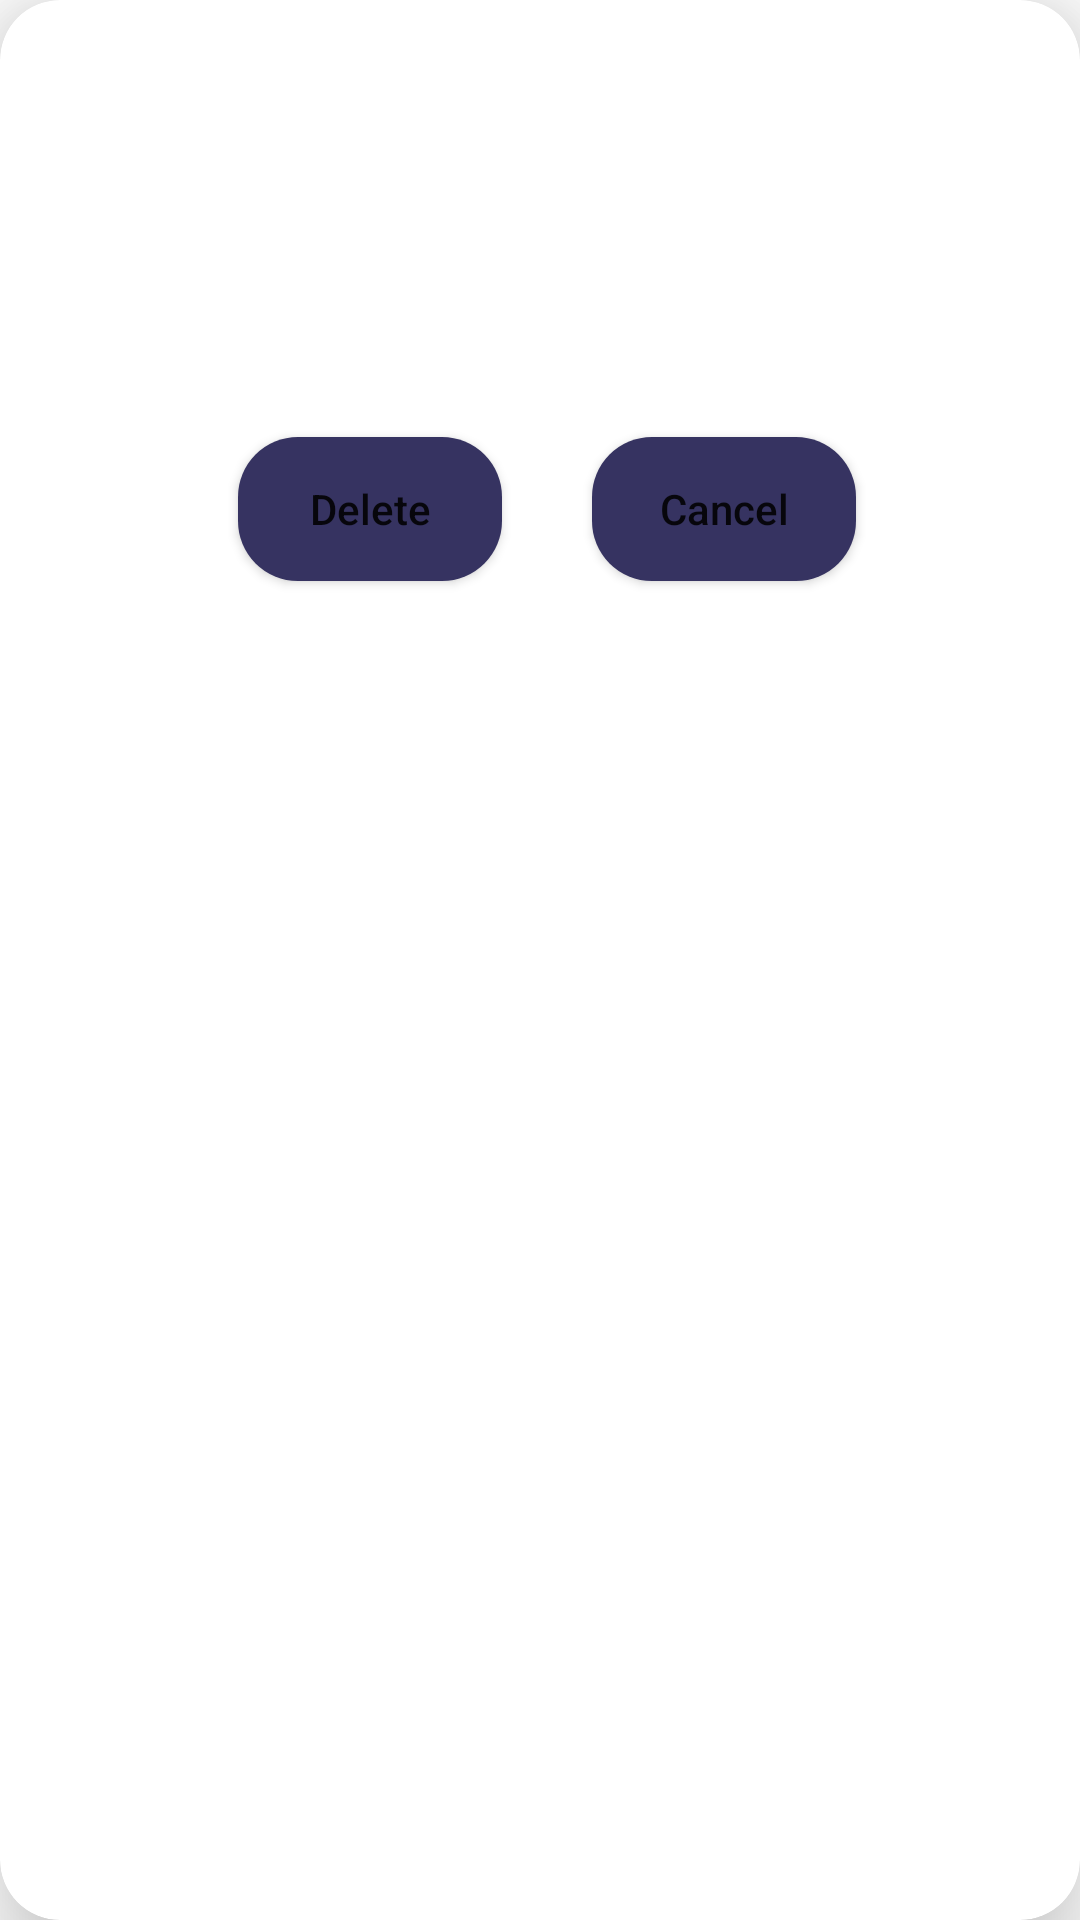

This screen was rendered from an Android layout file. Write that file and the resources it references.
<!-- AndroidManifest.xml: application theme Theme.WetharPresnter -->
<!-- res/layout/delete_iteam.xml -->
<?xml version="1.0" encoding="utf-8"?>
<androidx.cardview.widget.CardView xmlns:android="http://schemas.android.com/apk/res/android"
    xmlns:app="http://schemas.android.com/apk/res-auto"
    xmlns:tools="http://schemas.android.com/tools"
    android:layout_width="match_parent"
    android:layout_height="wrap_content"
    android:layout_marginHorizontal="8dp"
    app:cardCornerRadius="20dp"
    app:cardElevation="20dp"
    tools:ignore="ExtraText">

        android:layout_width="0dp"
        android:layout_height="wrap_content"
        android:layout_marginEnd="1dp"
        android:background="#272727"
        app:cardCornerRadius="20dp"
        app:layout_constraintBottom_toBottomOf="parent"
        app:layout_constraintEnd_toEndOf="parent"
        app:layout_constraintHorizontal_bias="0.0"
        app:layout_constraintStart_toStartOf="parent"
        app:layout_constraintTop_toTopOf="parent"
        app:layout_constraintVertical_bias="0.101">

        <androidx.constraintlayout.widget.ConstraintLayout
            android:layout_width="match_parent"
            android:layout_height="match_parent"
            android:background="@color/card_Color"
            android:padding="20dp">

                <TextView
                    android:id="@+id/tv_confirmation"
                    style="@android:style/Widget.TextView.SpinnerItem"
                    android:layout_width="wrap_content"
                    android:layout_height="wrap_content"
                    android:gravity="center"
                    android:text="@string/delete_confirmation"
                    android:textColor="#FFFFFF"
                    android:textSize="16sp"
                    app:layout_constraintBottom_toBottomOf="parent"
                    app:layout_constraintEnd_toEndOf="parent"
                    app:layout_constraintHorizontal_bias="0.498"
                    app:layout_constraintStart_toStartOf="parent"
                    app:layout_constraintTop_toTopOf="parent"
                    app:layout_constraintVertical_bias="0.102" />

                <Button
                    android:id="@+id/btn_delete"
                    android:layout_width="wrap_content"
                    android:layout_height="wrap_content"
                    android:background="@drawable/button_style"
                    android:text="@string/delete"
                    android:textAllCaps="false"
                    app:layout_constraintBottom_toBottomOf="@+id/btn_cancel"
                    app:layout_constraintEnd_toEndOf="parent"
                    app:layout_constraintHorizontal_bias="0.256"
                    app:layout_constraintStart_toStartOf="parent"
                    app:layout_constraintTop_toTopOf="@+id/btn_cancel"
                    app:layout_constraintVertical_bias="0.0" />

                <Button
                    android:id="@+id/btn_cancel"
                    android:layout_width="wrap_content"
                    android:layout_height="wrap_content"
                    android:layout_marginTop="24dp"
                    android:background="@drawable/button_style"
                    android:text="@android:string/cancel"
                    android:textAllCaps="false"
                    app:layout_constraintBottom_toBottomOf="parent"
                    app:layout_constraintEnd_toEndOf="parent"
                    app:layout_constraintHorizontal_bias="0.764"
                    app:layout_constraintStart_toStartOf="parent"
                    app:layout_constraintTop_toBottomOf="@+id/tv_confirmation"
                    app:layout_constraintVertical_bias="0.047" />
        </androidx.constraintlayout.widget.ConstraintLayout>

</androidx.cardview.widget.CardView>
<!-- resources referenced by this layout -->
<resources>
  <!-- drawable button_style (drawable) -->
  <?xml version="1.0" encoding="utf-8"?>
  <shape xmlns:android="http://schemas.android.com/apk/res/android" android:shape="rectangle">
      <solid android:color="#363361"/>
      <corners android:radius="20dp"/>
  </shape>
  <string name="delete">Delete</string>
  <string name="delete_confirmation">Do you want delete Location ?</string>
  <style name="Theme.WetharPresnter" parent="Theme.MaterialComponents.DayNight.NoActionBar">
          
      
          <item name="colorPrimaryVariant">#081b24</item>
          <item name="colorOnPrimary">@color/white</item>
          
          <item name="colorSecondary">@color/teal_200</item>
          <item name="colorSecondaryVariant">@color/teal_700</item>
          <item name="colorOnSecondary">@color/black</item>
          
          <item name="android:statusBarColor">?attr/colorPrimaryVariant</item>
          
  
      </style>
  <color name="white">#FFFFFFFF</color>
  <color name="teal_200">#FF03DAC5</color>
  <color name="teal_700">#FF018786</color>
  <color name="black">#FF000000</color>
</resources>
